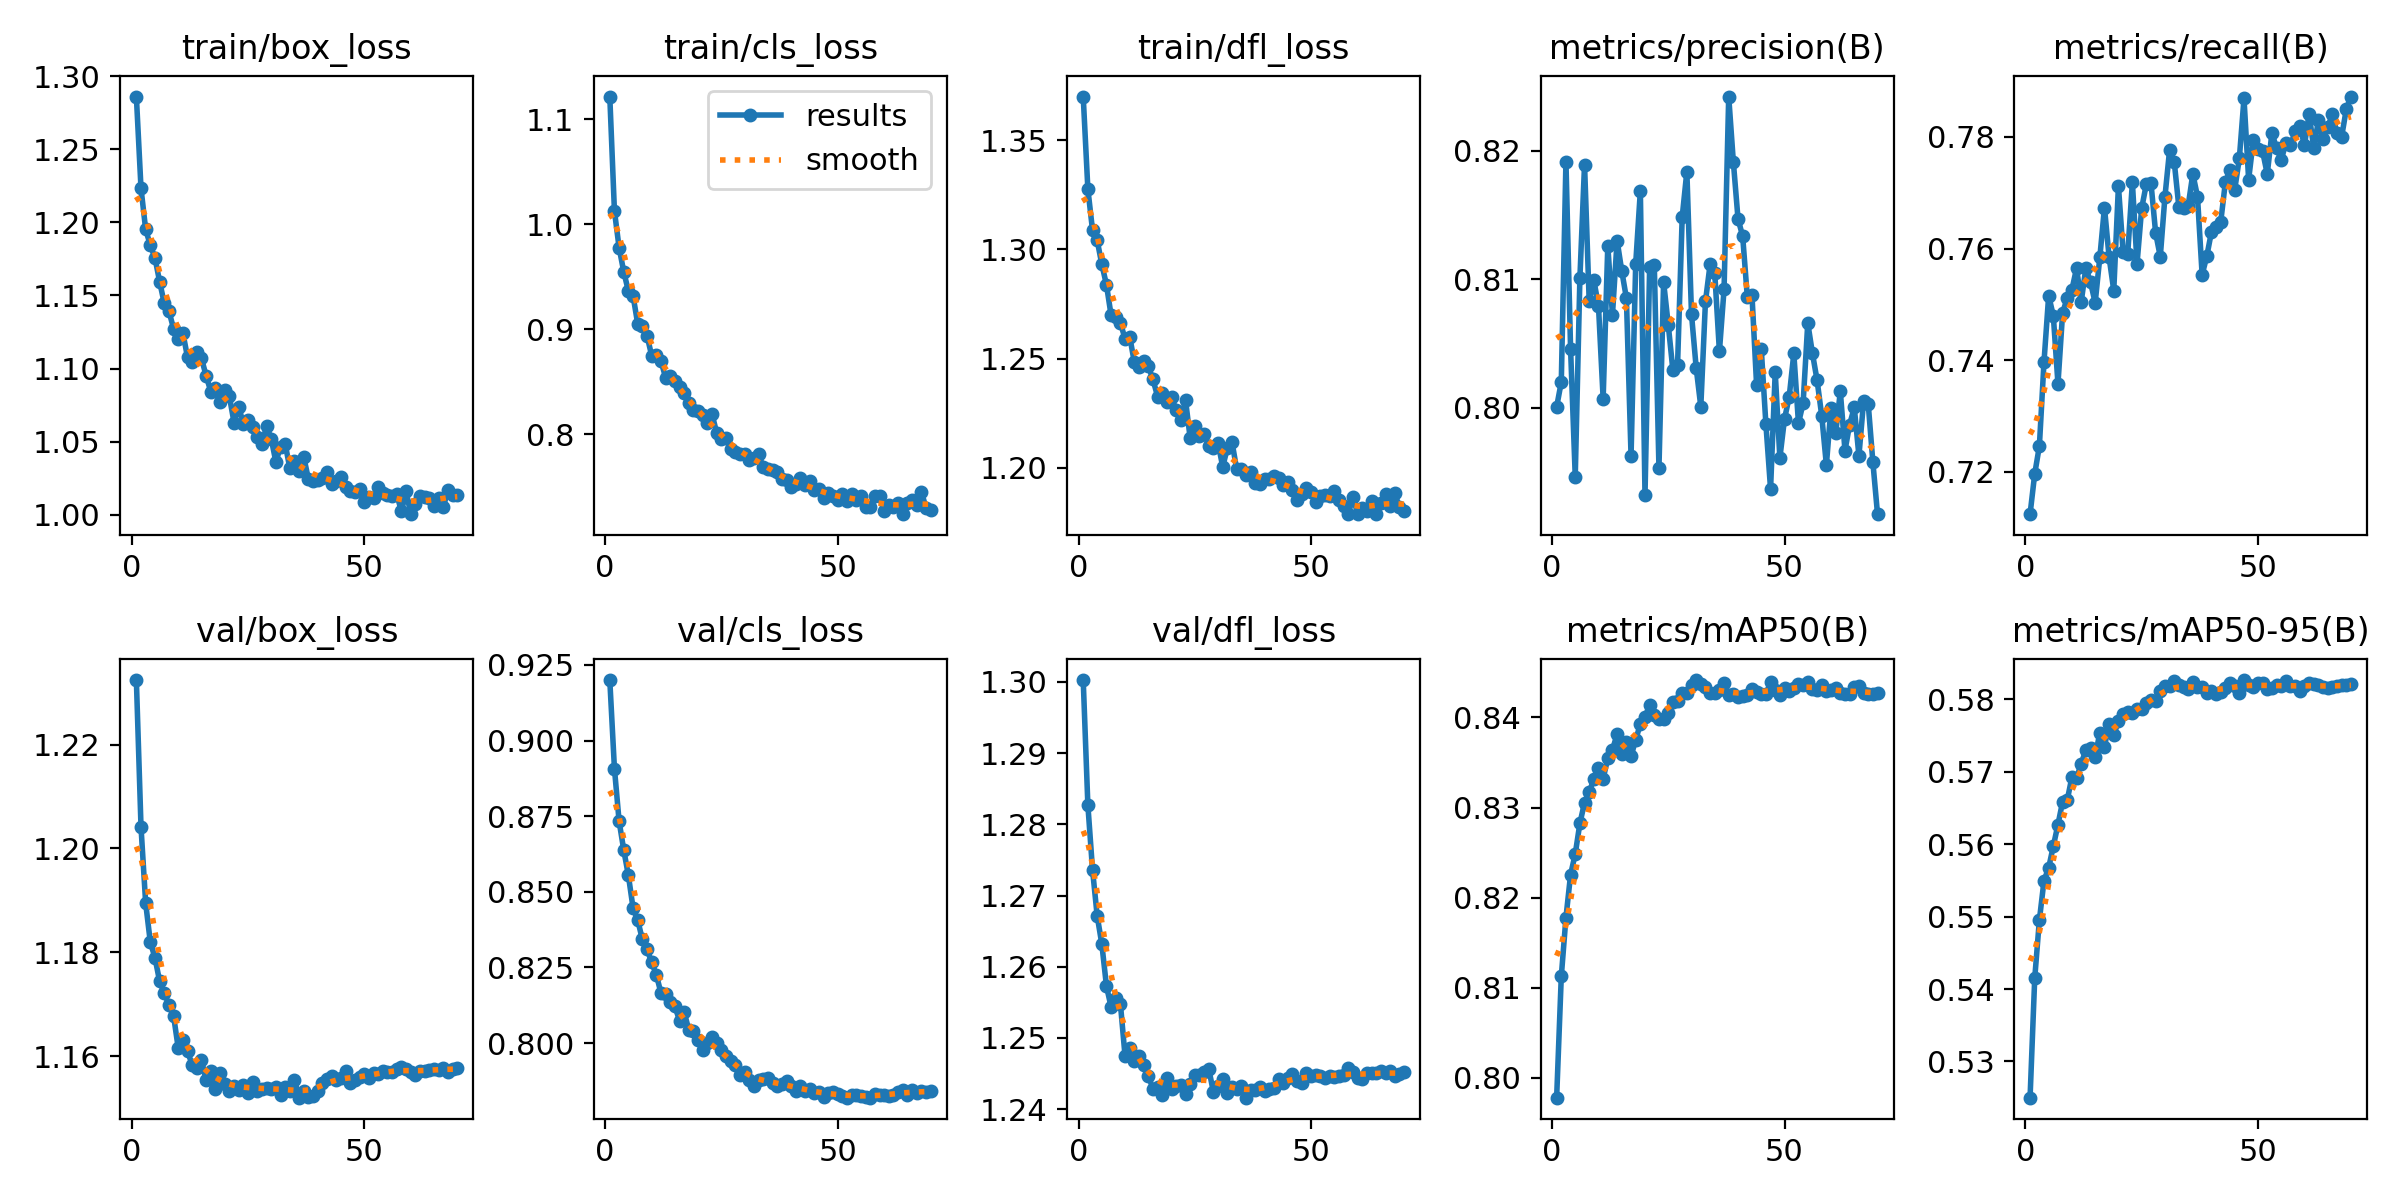

The table this chart was drawn from, first rows:
epoch, time, train/box_loss, train/cls_loss, train/dfl_loss, metrics/precision(B), metrics/recall(B), metrics/mAP50(B), metrics/mAP50-95(B), val/box_loss, val/cls_loss, val/dfl_loss, lr/pg0, lr/pg1, lr/pg2
1, 131.8, 1.286, 1.122, 1.37, 0.8001, 0.7124, 0.7978, 0.525, 1.232, 0.92, 1.3, 0.0001, 0.0001, 0.0001
2, 262, 1.223, 1.013, 1.328, 0.802, 0.7196, 0.8113, 0.5415, 1.204, 0.8907, 1.283, 9.99502e-05, 9.99502e-05, 9.99502e-05
3, 392.3, 1.195, 0.9778, 1.309, 0.8192, 0.7246, 0.8178, 0.5495, 1.189, 0.8734, 1.274, 9.98007e-05, 9.98007e-05, 9.98007e-05
4, 522.5, 1.184, 0.9548, 1.304, 0.8046, 0.7397, 0.8226, 0.555, 1.182, 0.8638, 1.267, 9.9552e-05, 9.9552e-05, 9.9552e-05
5, 652.5, 1.176, 0.9363, 1.293, 0.7946, 0.7516, 0.8248, 0.5567, 1.179, 0.8554, 1.263, 9.92045e-05, 9.92045e-05, 9.92045e-05
6, 782.7, 1.159, 0.9321, 1.284, 0.8101, 0.748, 0.8283, 0.5597, 1.174, 0.8447, 1.257, 9.87589e-05, 9.87589e-05, 9.87589e-05
7, 912.6, 1.145, 0.9052, 1.27, 0.8189, 0.7358, 0.8306, 0.5627, 1.172, 0.8406, 1.254, 9.82162e-05, 9.82162e-05, 9.82162e-05
8, 1043, 1.139, 0.9033, 1.269, 0.8083, 0.7485, 0.8317, 0.5659, 1.17, 0.8343, 1.256, 9.75773e-05, 9.75773e-05, 9.75773e-05
9, 1173, 1.127, 0.8941, 1.266, 0.8099, 0.7512, 0.8331, 0.5661, 1.168, 0.831, 1.255, 9.68436e-05, 9.68436e-05, 9.68436e-05
10, 1303, 1.12, 0.875, 1.259, 0.8079, 0.7527, 0.8344, 0.5693, 1.162, 0.8267, 1.247, 9.60166e-05, 9.60166e-05, 9.60166e-05
11, 1433, 1.125, 0.8754, 1.26, 0.8007, 0.7565, 0.8332, 0.5691, 1.163, 0.8226, 1.249, 9.5098e-05, 9.5098e-05, 9.5098e-05
12, 1562, 1.108, 0.87, 1.248, 0.8126, 0.7504, 0.8355, 0.5712, 1.161, 0.8166, 1.247, 9.40895e-05, 9.40895e-05, 9.40895e-05
13, 1692, 1.104, 0.854, 1.246, 0.8072, 0.7565, 0.8364, 0.573, 1.158, 0.8161, 1.247, 9.29932e-05, 9.29932e-05, 9.29932e-05
14, 1822, 1.111, 0.8557, 1.249, 0.813, 0.754, 0.8381, 0.5733, 1.158, 0.8136, 1.246, 9.18114e-05, 9.18114e-05, 9.18114e-05
15, 1952, 1.107, 0.8511, 1.247, 0.8107, 0.7503, 0.8359, 0.5721, 1.159, 0.8121, 1.245, 9.05463e-05, 9.05463e-05, 9.05463e-05
16, 2082, 1.095, 0.8449, 1.24, 0.8085, 0.7584, 0.8373, 0.5754, 1.155, 0.8074, 1.243, 8.92007e-05, 8.92007e-05, 8.92007e-05
17, 2212, 1.084, 0.8391, 1.233, 0.7963, 0.7673, 0.8357, 0.5735, 1.157, 0.8101, 1.243, 8.7777e-05, 8.7777e-05, 8.7777e-05
18, 2342, 1.087, 0.8298, 1.234, 0.8112, 0.7584, 0.8375, 0.5767, 1.154, 0.8044, 1.242, 8.62783e-05, 8.62783e-05, 8.62783e-05
19, 2472, 1.077, 0.8228, 1.23, 0.8169, 0.7525, 0.8393, 0.5752, 1.157, 0.8041, 1.244, 8.47076e-05, 8.47076e-05, 8.47076e-05
20, 2602, 1.085, 0.8219, 1.232, 0.7932, 0.7712, 0.8401, 0.577, 1.155, 0.8011, 1.243, 8.3068e-05, 8.3068e-05, 8.3068e-05
21, 2732, 1.081, 0.8185, 1.226, 0.811, 0.7594, 0.8414, 0.578, 1.153, 0.7977, 1.243, 8.13627e-05, 8.13627e-05, 8.13627e-05
22, 2862, 1.063, 0.8103, 1.222, 0.8111, 0.7591, 0.8402, 0.5782, 1.154, 0.8, 1.243, 7.95954e-05, 7.95954e-05, 7.95954e-05
23, 2992, 1.074, 0.819, 1.231, 0.7953, 0.7718, 0.8398, 0.5781, 1.154, 0.8022, 1.242, 7.77694e-05, 7.77694e-05, 7.77694e-05
24, 3122, 1.062, 0.801, 1.214, 0.8098, 0.7573, 0.8398, 0.5787, 1.155, 0.7999, 1.244, 7.58885e-05, 7.58885e-05, 7.58885e-05
25, 3252, 1.065, 0.796, 1.219, 0.8065, 0.7672, 0.8405, 0.5786, 1.153, 0.7977, 1.245, 7.39565e-05, 7.39565e-05, 7.39565e-05
26, 3382, 1.06, 0.7964, 1.214, 0.8029, 0.7715, 0.8417, 0.5796, 1.155, 0.7958, 1.245, 7.19772e-05, 7.19772e-05, 7.19772e-05
27, 3513, 1.053, 0.7862, 1.216, 0.8033, 0.7717, 0.8418, 0.5799, 1.153, 0.794, 1.245, 6.99547e-05, 6.99547e-05, 6.99547e-05
28, 3642, 1.049, 0.7834, 1.21, 0.8149, 0.7628, 0.8427, 0.5798, 1.154, 0.7929, 1.246, 6.78931e-05, 6.78931e-05, 6.78931e-05
29, 3772, 1.06, 0.7816, 1.209, 0.8184, 0.7585, 0.8427, 0.5812, 1.154, 0.7895, 1.242, 6.57963e-05, 6.57963e-05, 6.57963e-05
30, 3903, 1.052, 0.7817, 1.211, 0.8073, 0.7693, 0.8437, 0.5818, 1.154, 0.7903, 1.243, 6.36688e-05, 6.36688e-05, 6.36688e-05
31, 4033, 1.036, 0.7752, 1.201, 0.8031, 0.7776, 0.8441, 0.5818, 1.154, 0.7878, 1.244, 6.15148e-05, 6.15148e-05, 6.15148e-05
32, 4163, 1.046, 0.7774, 1.209, 0.8001, 0.7755, 0.8437, 0.5826, 1.153, 0.7859, 1.242, 5.93386e-05, 5.93386e-05, 5.93386e-05
33, 4293, 1.048, 0.7809, 1.212, 0.8083, 0.7674, 0.8434, 0.582, 1.154, 0.7879, 1.243, 5.71445e-05, 5.71445e-05, 5.71445e-05
34, 4423, 1.032, 0.7686, 1.199, 0.8112, 0.7673, 0.8427, 0.5817, 1.153, 0.7882, 1.243, 5.49371e-05, 5.49371e-05, 5.49371e-05
35, 4553, 1.037, 0.7668, 1.199, 0.8105, 0.7677, 0.8427, 0.5815, 1.155, 0.7884, 1.243, 5.27208e-05, 5.27208e-05, 5.27208e-05
36, 4683, 1.03, 0.766, 1.197, 0.8044, 0.7734, 0.843, 0.5825, 1.152, 0.7869, 1.242, 5.05e-05, 5.05e-05, 5.05e-05
37, 4813, 1.039, 0.7644, 1.198, 0.8092, 0.7693, 0.8438, 0.5817, 1.153, 0.7858, 1.243, 4.82792e-05, 4.82792e-05, 4.82792e-05
38, 4943, 1.024, 0.7572, 1.193, 0.8242, 0.7553, 0.8425, 0.5817, 1.152, 0.7863, 1.243, 4.60629e-05, 4.60629e-05, 4.60629e-05
39, 5073, 1.023, 0.7562, 1.193, 0.8191, 0.7586, 0.8426, 0.5808, 1.152, 0.7874, 1.243, 4.38555e-05, 4.38555e-05, 4.38555e-05
40, 5202, 1.023, 0.7496, 1.195, 0.8147, 0.763, 0.8423, 0.5811, 1.153, 0.7857, 1.243, 4.16614e-05, 4.16614e-05, 4.16614e-05
41, 5333, 1.025, 0.7525, 1.195, 0.8134, 0.7639, 0.8424, 0.5807, 1.155, 0.7842, 1.243, 3.94852e-05, 3.94852e-05, 3.94852e-05
42, 5464, 1.029, 0.7585, 1.196, 0.8086, 0.7648, 0.8425, 0.5811, 1.156, 0.786, 1.243, 3.73312e-05, 3.73312e-05, 3.73312e-05
43, 5595, 1.021, 0.7514, 1.195, 0.8088, 0.7719, 0.8431, 0.5815, 1.156, 0.7843, 1.244, 3.52037e-05, 3.52037e-05, 3.52037e-05
44, 5726, 1.023, 0.7553, 1.192, 0.8017, 0.7741, 0.8429, 0.5822, 1.155, 0.7847, 1.244, 3.31069e-05, 3.31069e-05, 3.31069e-05
45, 5859, 1.026, 0.7467, 1.194, 0.8046, 0.7705, 0.8426, 0.5819, 1.156, 0.7836, 1.244, 3.10453e-05, 3.10453e-05, 3.10453e-05
46, 5990, 1.019, 0.748, 1.19, 0.7987, 0.7761, 0.8426, 0.5809, 1.157, 0.7838, 1.245, 2.90228e-05, 2.90228e-05, 2.90228e-05
47, 6123, 1.016, 0.739, 1.186, 0.7937, 0.7869, 0.8439, 0.5827, 1.155, 0.7822, 1.244, 2.70435e-05, 2.70435e-05, 2.70435e-05
48, 6254, 1.016, 0.7439, 1.188, 0.8028, 0.7723, 0.843, 0.582, 1.155, 0.7834, 1.244, 2.51115e-05, 2.51115e-05, 2.51115e-05
49, 6386, 1.017, 0.7412, 1.191, 0.7961, 0.7793, 0.8424, 0.5818, 1.156, 0.7839, 1.245, 2.32306e-05, 2.32306e-05, 2.32306e-05
50, 6518, 1.008, 0.7379, 1.189, 0.7991, 0.7778, 0.8432, 0.5823, 1.157, 0.7833, 1.245, 2.14046e-05, 2.14046e-05, 2.14046e-05
51, 6649, 1.012, 0.7432, 1.185, 0.8008, 0.7774, 0.8429, 0.5823, 1.156, 0.7825, 1.245, 1.96373e-05, 1.96373e-05, 1.96373e-05
52, 6780, 1.011, 0.7366, 1.187, 0.8042, 0.7733, 0.8432, 0.5815, 1.157, 0.782, 1.245, 1.7932e-05, 1.7932e-05, 1.7932e-05
53, 6910, 1.019, 0.7436, 1.188, 0.7988, 0.7806, 0.8437, 0.5816, 1.157, 0.7827, 1.244, 1.62924e-05, 1.62924e-05, 1.62924e-05
54, 7041, 1.015, 0.737, 1.187, 0.8004, 0.778, 0.8436, 0.5819, 1.157, 0.7829, 1.245, 1.47217e-05, 1.47217e-05, 1.47217e-05
55, 7172, 1.013, 0.7411, 1.189, 0.8066, 0.7759, 0.8439, 0.5819, 1.157, 0.7825, 1.245, 1.3223e-05, 1.3223e-05, 1.3223e-05
56, 7303, 1.013, 0.7312, 1.185, 0.8043, 0.7788, 0.8431, 0.5825, 1.157, 0.7821, 1.245, 1.17993e-05, 1.17993e-05, 1.17993e-05
57, 7434, 1.014, 0.7306, 1.183, 0.8022, 0.7785, 0.8431, 0.5818, 1.157, 0.782, 1.245, 1.04537e-05, 1.04537e-05, 1.04537e-05
58, 7564, 1.002, 0.7409, 1.179, 0.7994, 0.781, 0.8436, 0.5819, 1.158, 0.7831, 1.246, 9.18862e-06, 9.18862e-06, 9.18862e-06
59, 7694, 1.016, 0.7409, 1.187, 0.7955, 0.782, 0.843, 0.5811, 1.158, 0.7827, 1.245, 8.00678e-06, 8.00678e-06, 8.00678e-06
60, 7824, 1, 0.7267, 1.179, 0.8, 0.7785, 0.843, 0.5819, 1.157, 0.7827, 1.244, 6.91052e-06, 6.91052e-06, 6.91052e-06
... 10 more rows
